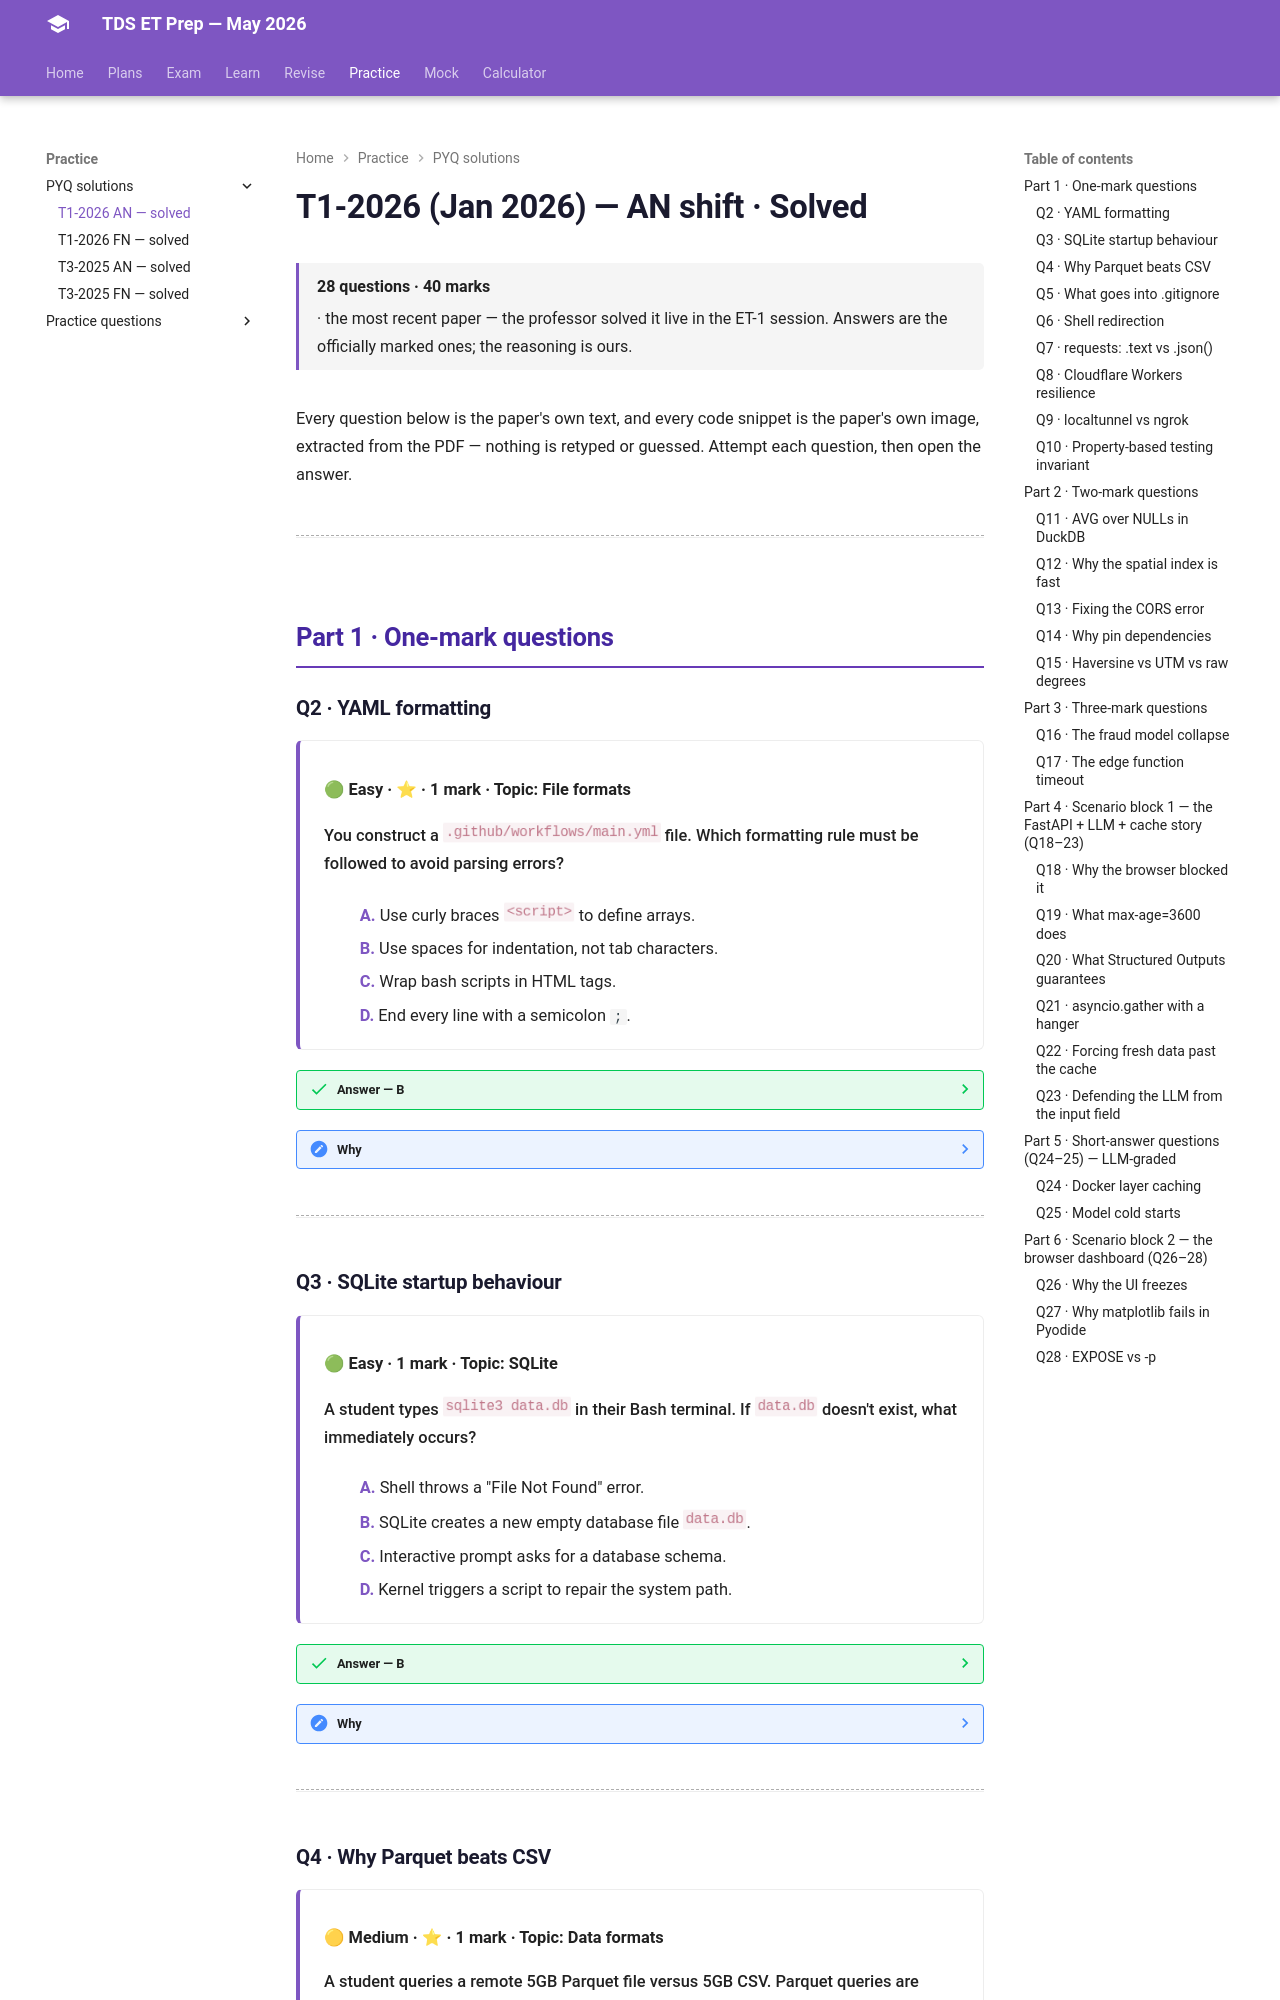

repository: HypeMonk/tds-et-prep · page: pyqs/t1-2026-an/index.html · generator: mkdocs

# T1-2026 (Jan 2026) — AN shift · Solved

<span class="tx-meta">**28 questions · 40 marks** · the most recent paper — the professor solved it live in the ET-1 session. Answers are the officially marked ones; the reasoning is ours.</span>

Every question below is the paper's own text, and every code snippet is the paper's own image, extracted from the PDF — nothing is retyped or guessed. Attempt each question, then open the answer.

---

## Part 1 · One-mark questions

### Q2 · YAML formatting

<div class="tx-question" markdown>

**🟢 Easy · ⭐ · 1 mark · Topic: File formats**

You construct a ![](img/an-q02-stem-1.png) file. Which formatting rule must be followed to avoid parsing errors?

- **A.** Use curly braces ![](img/an-q02-opt-1.png) to define arrays.
- **B.** Use spaces for indentation, not tab characters.
- **C.** Wrap bash scripts in HTML tags.
- **D.** End every line with a semicolon `;`.

</div>

??? success "Answer — B"
    Use spaces for indentation, not tab characters.

??? note "Why"
    YAML builds its entire structure from indentation — nested keys are recognized by
    how far they're indented. A tab is *not* the same as spaces to the parser, and
    mixing them produces parse failures. The other options describe other languages:
    curly braces belong to JSON/JavaScript, HTML tags to markup, semicolons to C —
    YAML deliberately uses none of them.

    **One-line memory:** whitespace *is* the syntax in YAML — so it must be consistent.

---

### Q3 · SQLite startup behaviour

<div class="tx-question" markdown>

**🟢 Easy · 1 mark · Topic: SQLite**

A student types ![](img/an-q03-stem-1.png) in their Bash terminal. If ![](img/an-q03-stem-2.png) doesn't exist, what immediately occurs?

- **A.** Shell throws a "File Not Found" error.
- **B.** SQLite creates a new empty database file ![](img/an-q03-opt-1.png).
- **C.** Interactive prompt asks for a database schema.
- **D.** Kernel triggers a script to repair the system path.

</div>

??? success "Answer — B"
    SQLite creates a new empty database file.

??? note "Why"
    SQLite is famously zero-configuration: a database is just a file, and `sqlite3`
    creates it on open if it's missing. No server daemon, no schema wizard, no
    system-path involvement.

    🟡 **The trap:** typo the database name and SQLite **silently gives you a
    brand-new empty database** instead of the data you wanted. The "file not found"
    instinct comes from other tools; SQLite doesn't have it.

---

### Q4 · Why Parquet beats CSV

<div class="tx-question" markdown>

**🟡 Medium · ⭐ · 1 mark · Topic: Data formats**

A student queries a remote 5GB Parquet file versus 5GB CSV. Parquet queries are much faster. Why?

- **A.** Parquet files execute logic server-side before returning data.
- **B.** CSV files include encryption that DuckDB struggles to decode.
- **C.** Parquet uses columnar storage — DuckDB downloads only requested columns.
- **D.** Parquet uses multithreading to unpack data in browser memory.

</div>

??? success "Answer — C"
    Parquet uses columnar storage — DuckDB downloads only the requested columns.

??? note "Why"
    CSV is **row-based**: every row stores every column, so reading one column means
    scanning the whole file. Parquet is **columnar**: each column's values live
    together, so a query for two columns of a twenty-column table touches a fraction
    of the bytes — and with a *remote* file, transfers a fraction over the network.

    The wrong options are plausible-sounding nonsense: nothing executes "server-side"
    (it's a file, not a service), CSV has no encryption, and "multithreading in
    browser memory" decorates a word salad.

    🟢 **Must remember:** the professor's own "odd one out" — when XML/JSON/CSV are
    grouped against Parquet in an efficiency question, the columnar one is the answer.

---
